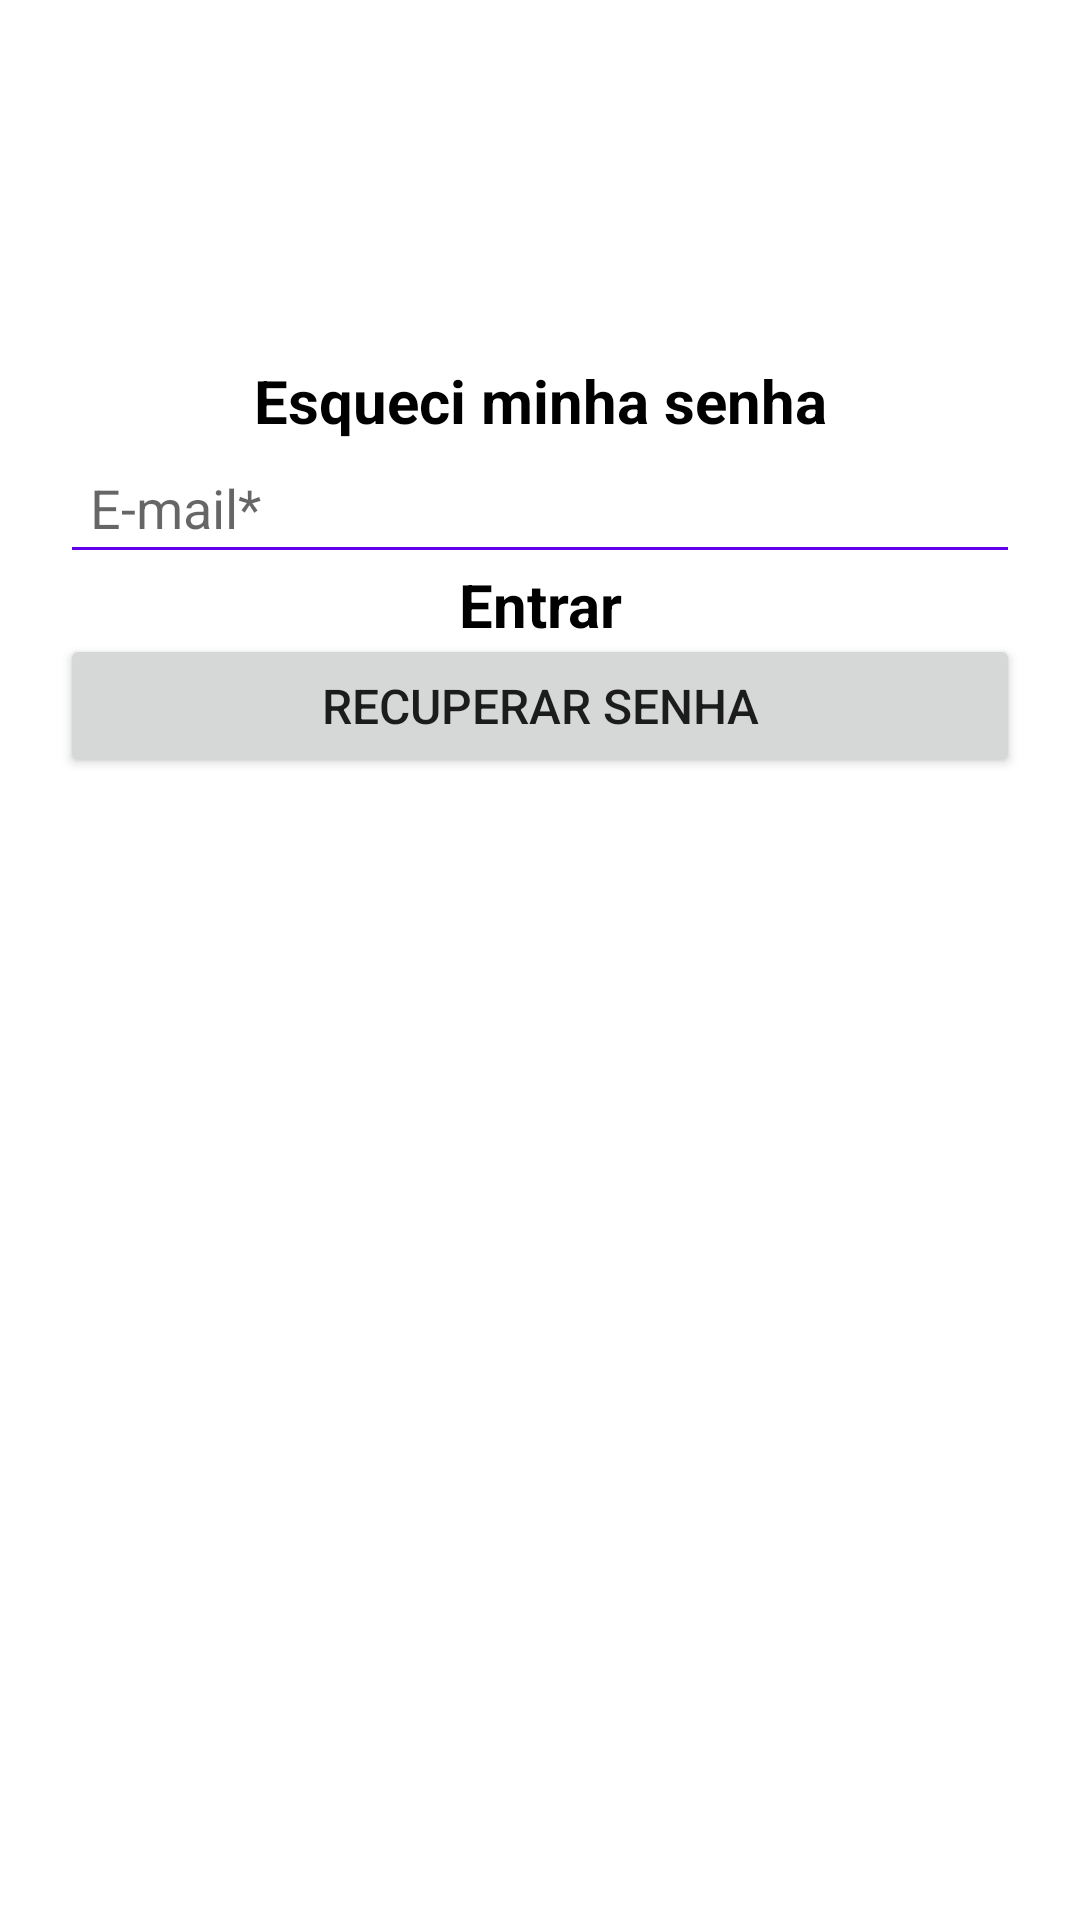

Here is an Android app screen rendered from its layout file. Give the layout XML and the strings, colors and styles it references.
<!-- AndroidManifest.xml: application theme Theme.Minhas_Tarefas_Melhorada -->
<!-- res/layout/activity_forgot_password.xml -->
<?xml version="1.0" encoding="utf-8"?>
<androidx.constraintlayout.widget.ConstraintLayout xmlns:android="http://schemas.android.com/apk/res/android"
    xmlns:app="http://schemas.android.com/apk/res-auto"
    xmlns:tools="http://schemas.android.com/tools"
    android:layout_width="match_parent"
    android:layout_height="match_parent"
    android:layout_marginStart="10dp"
    android:layout_marginEnd="10dp"
    android:layout_marginTop="10dp"
    android:layout_marginBottom="10dp"
    app:chainUseRtl="true"
    tools:ignore="Autofill"
    android:padding="20dp"
    tools:context=".ForgotPassWord">

    <TextView
        android:id="@+id/textView1"
        android:layout_width="wrap_content"
        android:layout_height="wrap_content"
        android:text="@string/esqueci_minha_senha"
        android:textAlignment="center"
        android:textColor="@color/black"
        android:textSize="20sp"
        android:layout_marginTop="100dp"
        android:textStyle="bold"
        app:layout_constraintBottom_toTopOf="@id/editEmail"
        app:layout_constraintEnd_toEndOf="parent"
        app:layout_constraintStart_toStartOf="parent"
        app:layout_constraintTop_toTopOf="parent" />

    <EditText
        android:id="@+id/editEmail"
        android:layout_width="0dp"
        android:layout_height="wrap_content"
        android:layout_marginTop="20dp"
        android:hint="@string/e_mail"
        android:inputType="textEmailAddress"
        android:padding="10dp"
        android:backgroundTint="@color/purple_500"
        app:layout_constraintBottom_toTopOf="@id/btnRecuperar"
        app:layout_constraintEnd_toEndOf="parent"
        app:layout_constraintStart_toStartOf="parent"
        app:layout_constraintTop_toTopOf="parent"
        app:layout_constraintVertical_chainStyle="packed"/>

    <TextView
        android:id="@+id/textEntrar"
        android:layout_width="wrap_content"
        android:layout_height="wrap_content"
        android:text="@string/entrar"
        android:textAlignment="center"
        android:textColor="@color/black"
        android:textSize="20sp"
        android:textStyle="bold"
        app:layout_constraintBottom_toTopOf="@id/btnRecuperar"
        app:layout_constraintEnd_toEndOf="@+id/editEmail"
        app:layout_constraintStart_toStartOf="@+id/editEmail"
        app:layout_constraintTop_toBottomOf="@+id/editEmail" />

    <Button
        android:id="@+id/btnRecuperar"
        android:layout_width="0dp"
        android:layout_height="wrap_content"
        android:layout_marginTop="20dp"
        android:textSize="16sp"
        android:text="@string/recuperar_senha"
        app:layout_constraintEnd_toEndOf="@+id/editEmail"
        app:layout_constraintStart_toStartOf="@+id/editEmail"
        app:layout_constraintTop_toBottomOf="@+id/editEmail"/>

</androidx.constraintlayout.widget.ConstraintLayout>
<!-- resources referenced by this layout -->
<resources>
  <color name="black">#FF000000</color>
  <color name="purple_500">#FF6200EE</color>
  <string name="e_mail">E-mail*</string>
  <string name="entrar">Entrar</string>
  <string name="esqueci_minha_senha">Esqueci minha senha</string>
  <string name="recuperar_senha">Recuperar senha</string>
  <style name="Theme.Minhas_Tarefas_Melhorada" parent="Theme.MaterialComponents.DayNight.DarkActionBar">
          
          <item name="colorPrimary">@color/purple_500</item>
          <item name="colorPrimaryVariant">@color/purple_700</item>
          <item name="colorOnPrimary">@color/white</item>
          
          <item name="colorSecondary">@color/teal_200</item>
          <item name="colorSecondaryVariant">@color/teal_700</item>
          <item name="colorOnSecondary">@color/black</item>
          
          <item name="android:statusBarColor">?attr/colorPrimaryVariant</item>
          
      </style>
  <color name="purple_700">#FF3700B3</color>
  <color name="white">#FFFFFFFF</color>
  <color name="teal_200">#FF03DAC5</color>
  <color name="teal_700">#FF018786</color>
</resources>
